Dataset: dataset (GitHub, SnehalThakur/ComputerVision-CV). Classes: black-grass, charlock, cleavers, common chickweed, common wheat, fat hen, loose silky-bent, maize, scentless mayweed, shepherds purse, small-flowered cranesbill, sugar beet.

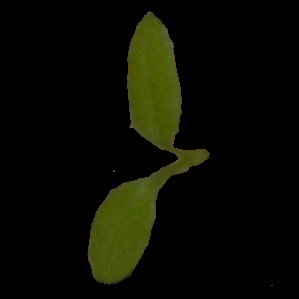
Label: common chickweed

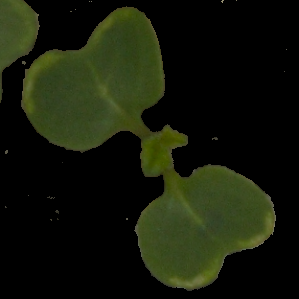
Label: charlock

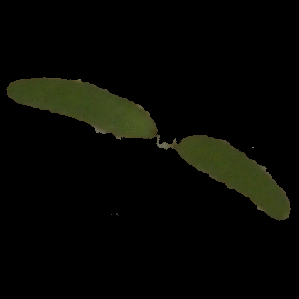
Label: fat hen

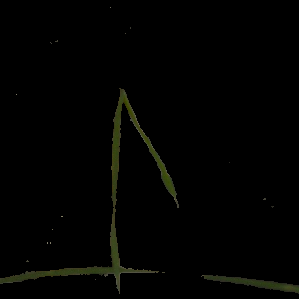
Label: black-grass

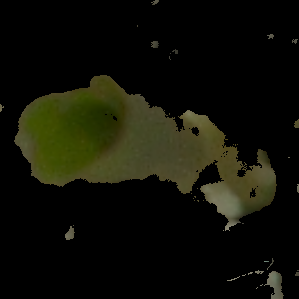
Label: maize

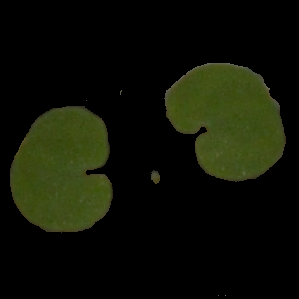
Label: small-flowered cranesbill
